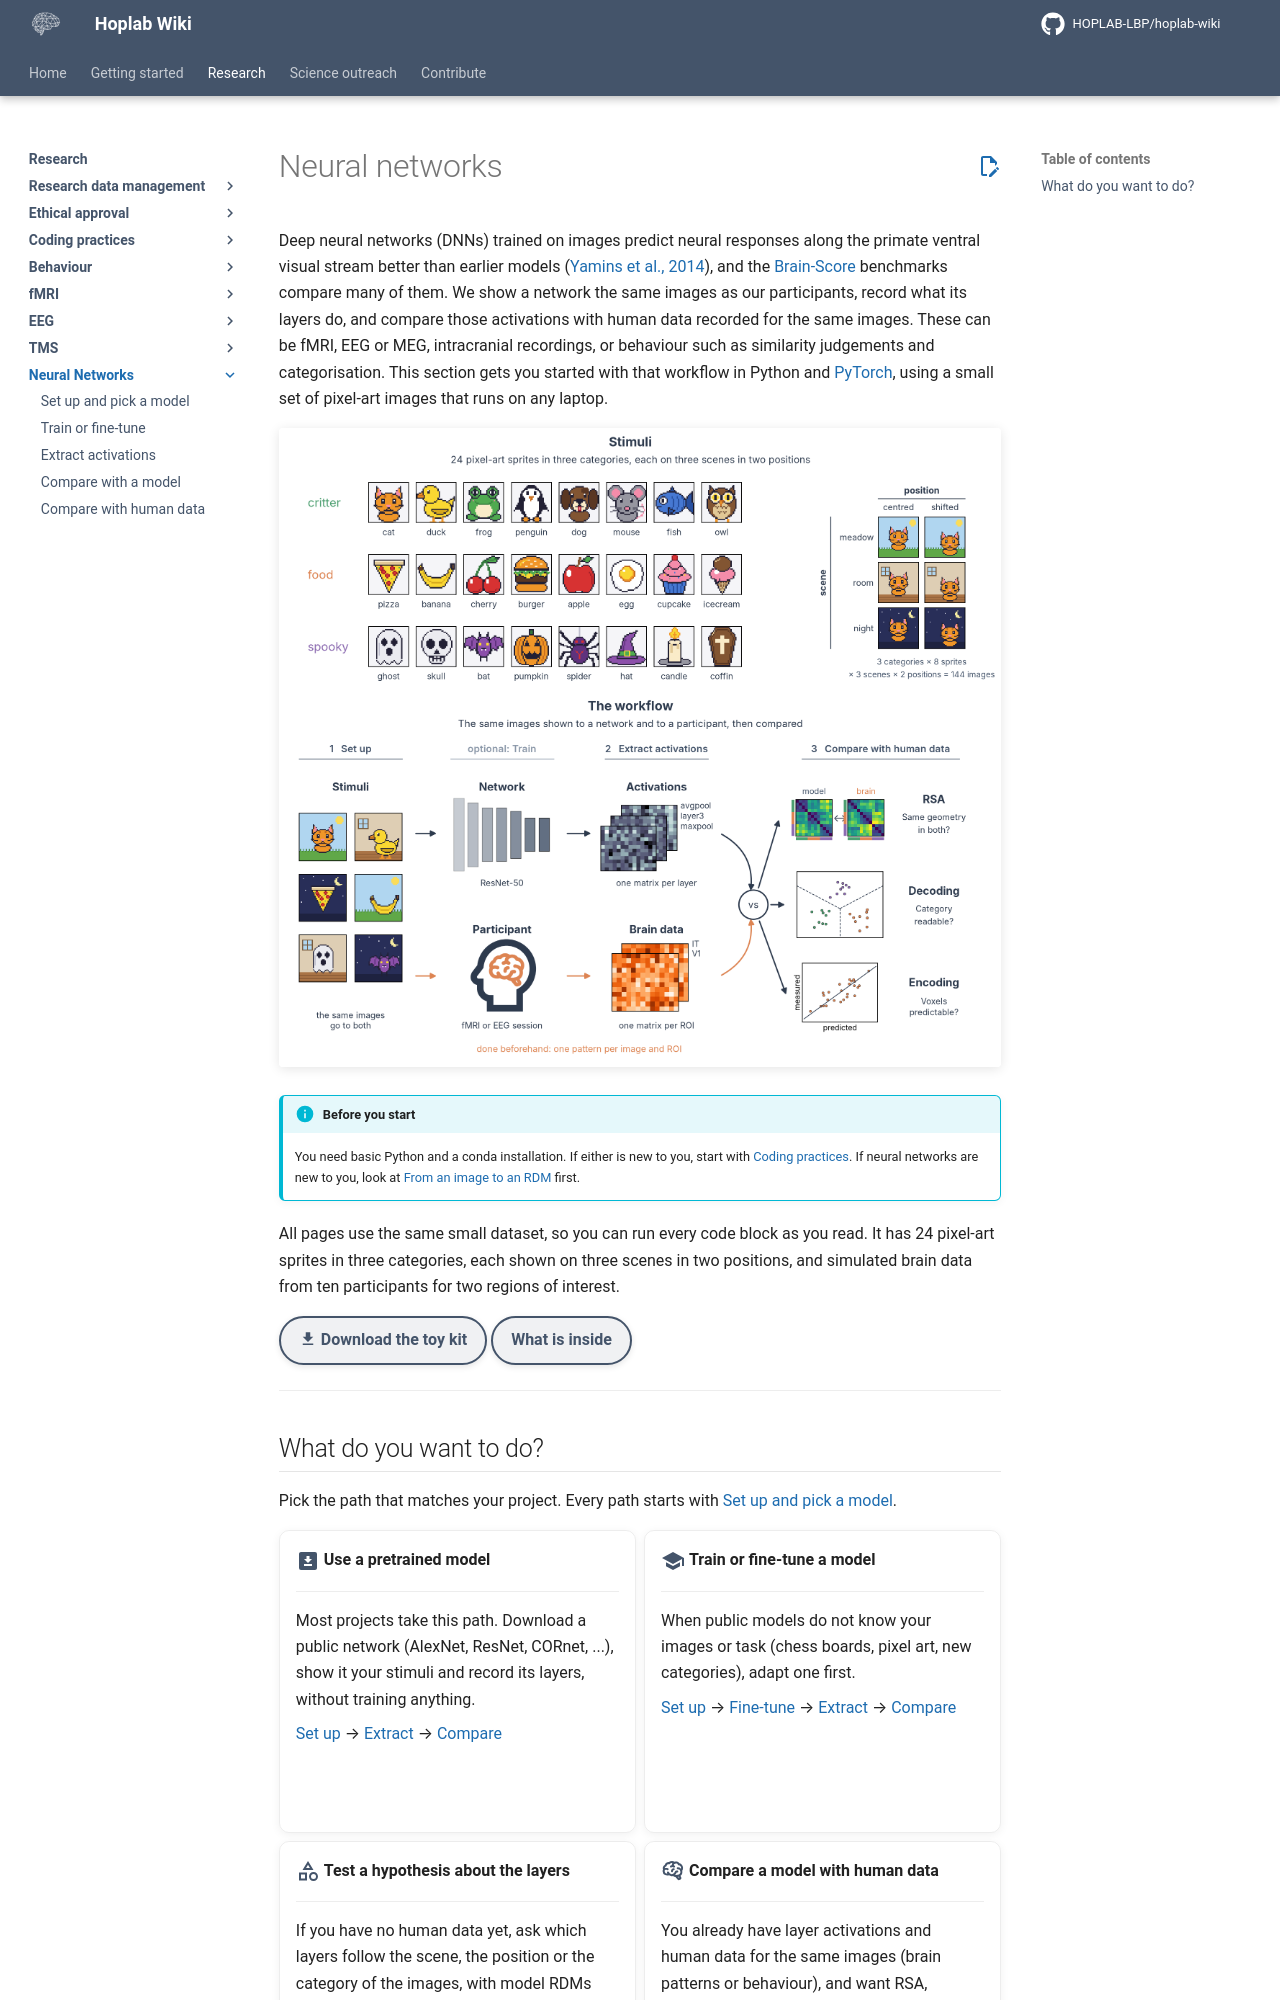

repository: HOPLAB-LBP/hoplab-wiki · page: research/dnn/index.html · generator: mkdocs

# Neural networks

Deep neural networks (DNNs) trained on images predict neural responses along the primate ventral visual stream better than earlier models ([Yamins et al., 2014](https://doi.org/10.1073/pnas.1403112111)), and the [Brain-Score](https://www.brain-score.org) benchmarks compare many of them. We show a network the same images as our participants, record what its layers do, and compare those activations with human data recorded for the same images. These can be fMRI, EEG or MEG, intracranial recordings, or behaviour such as similarity judgements and categorisation. This section gets you started with that workflow in Python and [PyTorch](https://pytorch.org/), using a small set of pixel-art images that runs on any laptop.

![Top: the toy kit, 24 pixel-art sprites in three categories, and the design of each sprite, shown on three scenes (meadow, room, night) in two positions (centred, shifted), 144 images in all. Bottom: the workflow, in which the same images go to a network and to a participant, and layer activations are compared with brain patterns by RSA, decoding and encoding](../../assets/dnn/dnn-overview.png)

!!! info "Before you start"
    You need basic Python and a conda installation. If either is new to you, start with [Coding practices](../coding/index.md). If neural networks are new to you, look at [From an image to an RDM](dnn-setup.md#from-an-image-to-an-rdm) first.

All pages use the same small dataset, so you can run every code block as you read. It has 24 pixel-art sprites in three categories, each shown on three scenes in two positions, and simulated brain data from ten participants for two regions of interest.

[:material-download: Download the toy kit](../../assets/dnn/dnn-toy-kit.zip){ .md-button } [What is inside](dnn-setup.md#2-get-the-toy-kit){ .md-button }

---
